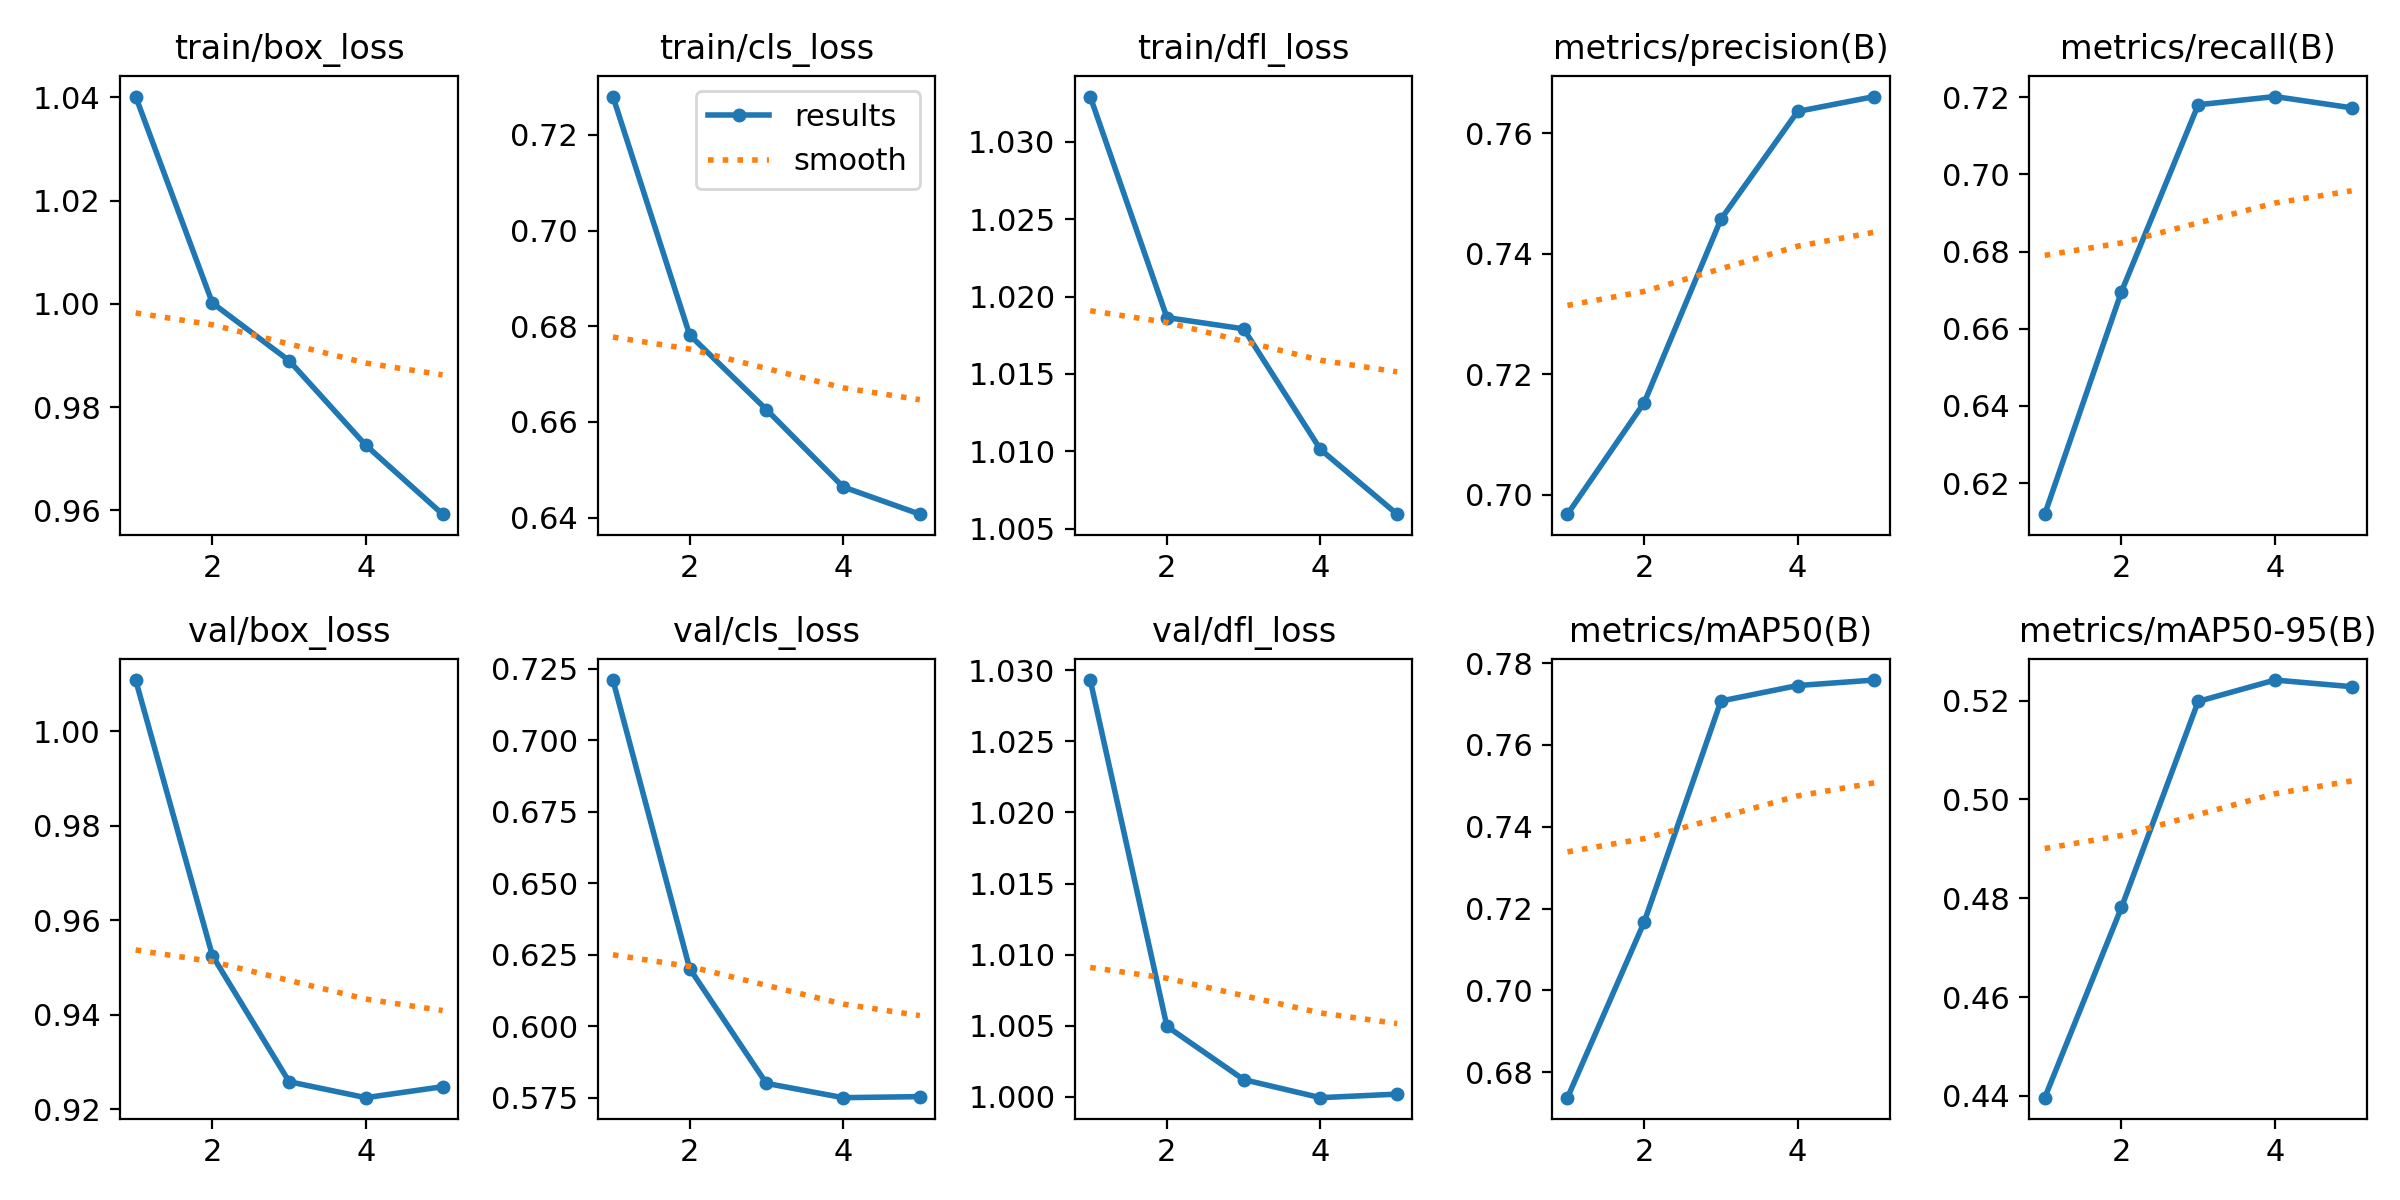

Values plotted in this chart, from the file beside it:
epoch, time, train/box_loss, train/cls_loss, train/dfl_loss, metrics/precision(B), metrics/recall(B), metrics/mAP50(B), metrics/mAP50-95(B), val/box_loss, val/cls_loss, val/dfl_loss, lr/pg0, lr/pg1, lr/pg2
1, 133.8, 1.04, 0.728, 1.033, 0.6967, 0.612, 0.6738, 0.4396, 1.011, 0.7211, 1.029, 0.06674, 3.32652e-06, 3.32652e-06
2, 261.6, 1, 0.6782, 1.019, 0.7153, 0.6696, 0.7167, 0.4782, 0.9525, 0.6202, 1.005, 0.03341, 5.3412e-06, 5.3412e-06
3, 388.2, 0.989, 0.6626, 1.018, 0.7457, 0.718, 0.7707, 0.5198, 0.9258, 0.58, 1.001, 7.42022e-05, 6.03588e-06, 6.03588e-06
4, 514.3, 0.9726, 0.6464, 1.01, 0.7636, 0.7201, 0.7745, 0.5242, 0.9224, 0.575, 1, 4.06e-06, 4.06e-06, 4.06e-06
5, 640.2, 0.9592, 0.6407, 1.006, 0.7661, 0.7172, 0.7759, 0.5228, 0.9247, 0.5754, 1, 2.08e-06, 2.08e-06, 2.08e-06
